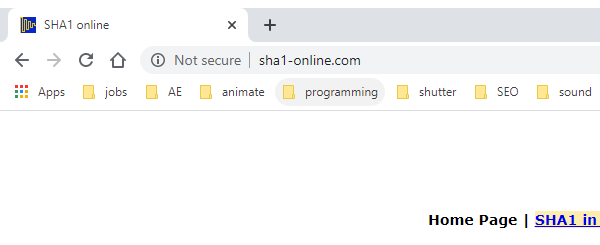
Task: Robotic Enterprise Framework-mannar
Workflow: SHA1Online_GetHashCode

Step 1: Attach Browser 'chrome.exe Chrome' in window 'SHA1 online'
